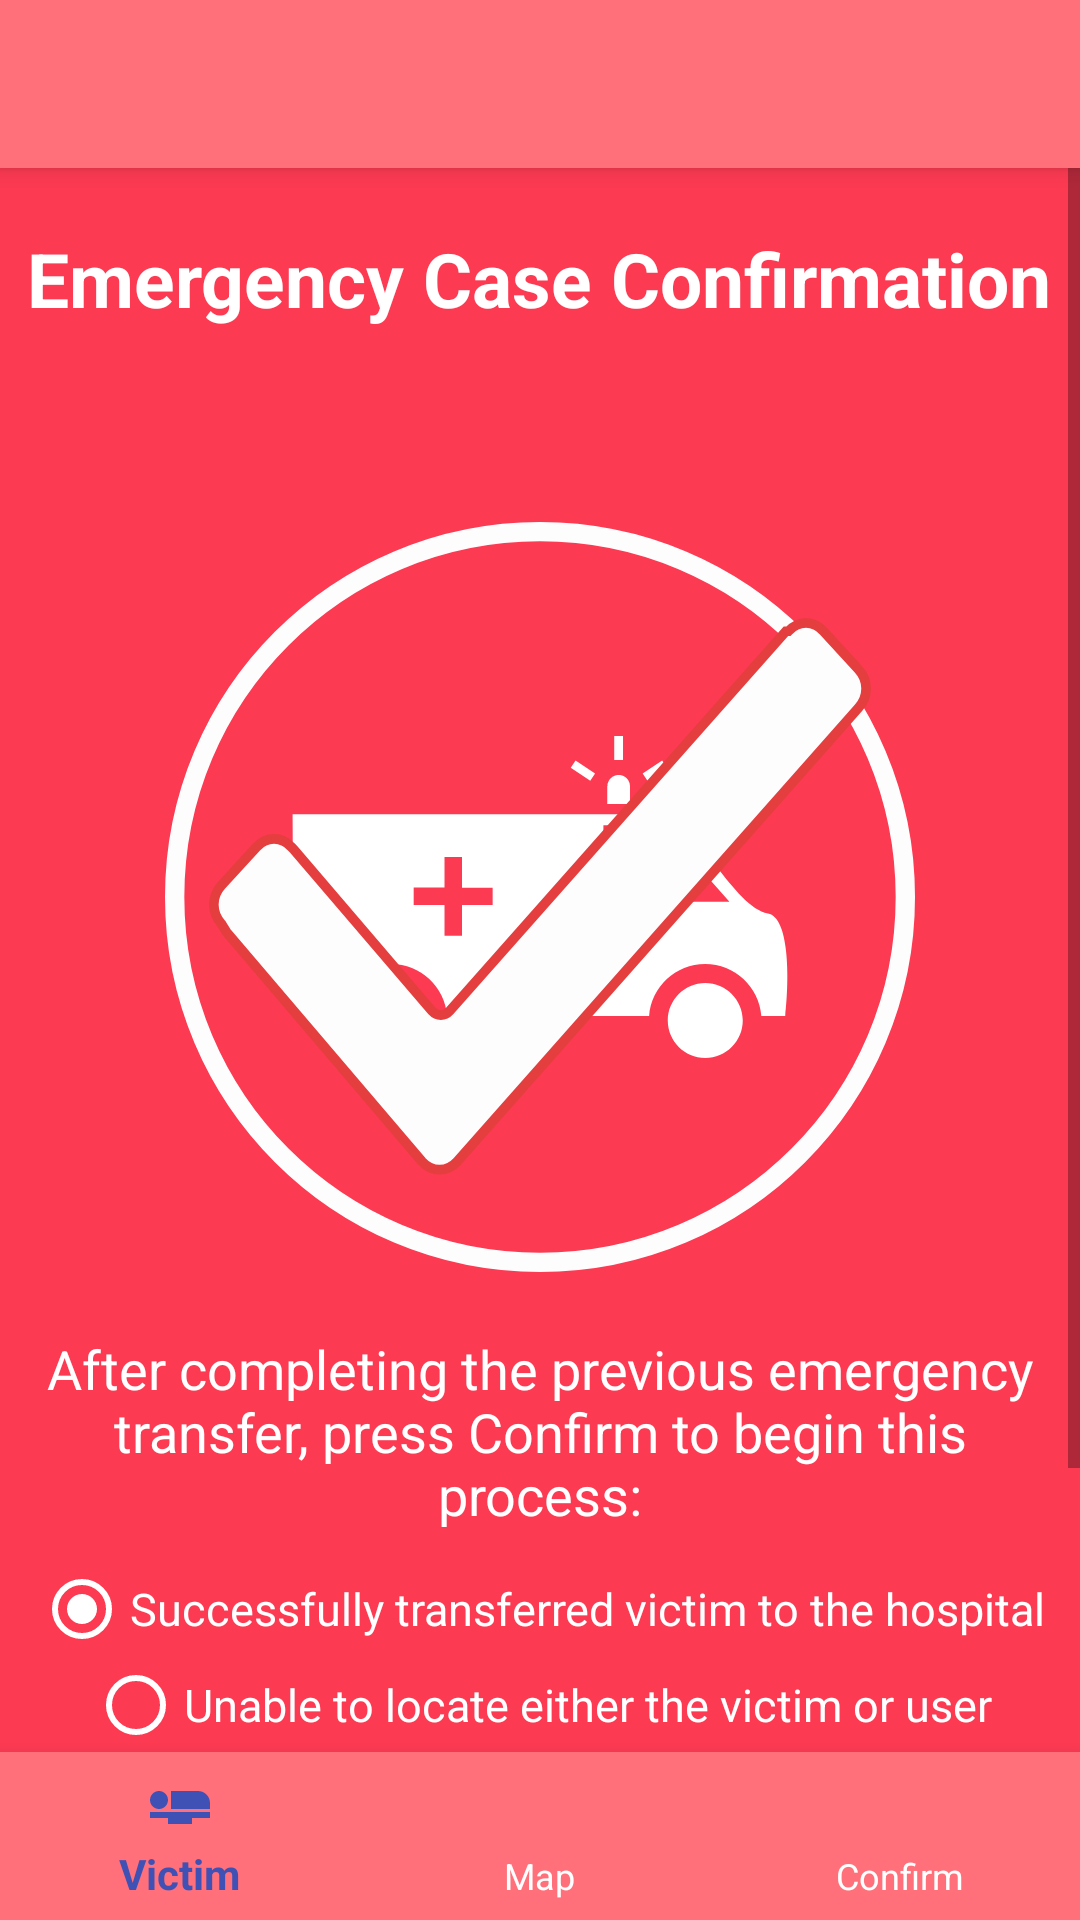

Here is an Android app screen rendered from its layout file. Give the layout XML and the strings, colors and styles it references.
<!-- AndroidManifest.xml: application theme AppTheme -->
<!-- res/layout/active_state_check.xml -->
<?xml version="1.0" encoding="utf-8"?>
<RelativeLayout xmlns:android="http://schemas.android.com/apk/res/android"
    android:orientation="vertical" android:layout_width="match_parent"
    android:layout_height="match_parent">

    <include android:id="@+id/bottom_navigation_bar"
        layout="@layout/bottom_navigation_bar" ></include>

    <include layout="@layout/toolbar"
        android:id="@+id/toolbar"
        />

    <ScrollView
        android:layout_width="match_parent"
        android:layout_height="match_parent"
        android:layout_marginTop="55dp"
        android:layout_marginBottom="55dp"
        android:background="@color/colorMainTheme">

        <LinearLayout
            android:layout_width="match_parent"
            android:layout_height="match_parent"
            android:orientation="vertical">

            <TextView
                android:id="@+id/active_check_title"
                android:layout_width="wrap_content"
                android:layout_height="wrap_content"
                android:text="@string/active_state_check_title"
                android:textStyle="bold"
                android:textSize="25dp"
                android:textColor="#fff"
                android:layout_marginTop="21dp"
                android:layout_marginBottom="10dp"
                android:layout_gravity="center" />

            <TextView
                android:id="@+id/active_state_check_text1"
                android:layout_width="wrap_content"
                android:layout_height="wrap_content"
                android:layout_gravity="center"
                android:layout_marginTop="10dp"
                android:layout_marginBottom="20dp"
                android:text=""
                android:textAlignment="center"
                android:textColor="#fff"
                android:textSize="18dp" />

            <ImageView
                android:id="@+id/img_active_check"
                android:layout_width="250dp"
                android:layout_height="250dp"
                android:layout_marginBottom="10dp"
                android:layout_gravity="center"
                android:src="@drawable/active_check_image"/>

            <TextView
                android:id="@+id/active_state_check_text2"
                android:layout_width="wrap_content"
                android:layout_height="wrap_content"
                android:layout_margin="10dp"
                android:text="@string/active_state_check_text2"
                android:textAlignment="center"
                android:textColor="#fff"
                android:textSize="18dp"
                android:layout_gravity="center" />

            <RadioGroup
                android:id="@+id/radiogroup"
                android:layout_width="match_parent"
                android:layout_height="wrap_content"
                android:layout_marginBottom="15dp"
                android:layout_gravity="center"
                android:checkedButton="@+id/rbtnTrue">

                <RadioButton
                    android:id="@+id/rbtnTrue"
                    android:layout_width="wrap_content"
                    android:layout_height="wrap_content"
                    android:layout_gravity="center"
                    android:text="Successfully transferred victim to the hospital"
                    android:textSize="15dp"
                    android:textColor="#fff"
                    android:buttonTint="#fff"/>

                <RadioButton
                    android:id="@+id/rbtnFake"
                    android:layout_width="wrap_content"
                    android:layout_height="wrap_content"
                    android:layout_gravity="center"
                    android:text="Unable to locate either the victim or user"
                    android:textSize="15dp"
                    android:textColor="#fff"
                    android:buttonTint="#fff"/>

            </RadioGroup>

            <TextView
                android:id="@+id/active_state_check_text3"
                android:layout_width="wrap_content"
                android:layout_height="wrap_content"
                android:layout_margin="10dp"
                android:text=""
                android:textAlignment="center"
                android:textColor="#fff"
                android:textSize="18dp"
                android:layout_gravity="center"/>

            <Button
                android:id="@+id/active_state_check_btnAffirmative"
                android:layout_width="wrap_content"
                android:layout_height="wrap_content"
                android:layout_gravity="center"
                android:layout_marginBottom="10dp"
                android:text="Confirm"
                style="@style/AppTheme.Button"/>

        </LinearLayout>

    </ScrollView>

</RelativeLayout>
<!-- res/layout/bottom_navigation_bar.xml (included above) -->
<android.support.design.widget.BottomNavigationView

    android:id="@+id/bottom_navigation"
    android:layout_width="match_parent"
    android:layout_height="wrap_content"
    android:layout_alignParentBottom="true"
    app:itemBackground="@color/colorBars"
    app:itemIconTint="@color/navigation_color"
    app:itemTextColor="@color/navigation_color"
    app:menu="@menu/bottom_navigation_bar"

    xmlns:android="http://schemas.android.com/apk/res/android"
    xmlns:app="http://schemas.android.com/apk/res-auto"/>
<!-- res/layout/toolbar.xml (included above) -->
<android.support.v7.widget.Toolbar

    android:id="@+id/my_toolbar"
    android:layout_width="match_parent"
    android:layout_height="?attr/actionBarSize"
    android:background="@color/colorBars"
    android:elevation="4dp"
    android:theme="@style/ThemeOverlay.AppCompat.ActionBar"
    app:popupTheme="@style/ThemeOverlay.AppCompat.Light"

    xmlns:android="http://schemas.android.com/apk/res/android"
    xmlns:app="http://schemas.android.com/apk/res-auto" />
<!-- resources referenced by this layout -->
<resources>
  <color name="colorBars">#ff707a</color>
  <color name="colorMainTheme">#FC3A52</color>
  <!-- drawable active_check_image: vector/xml drawable (drawable, 2385 chars, omitted) -->
  <string name="active_state_check_text2">After completing the previous emergency transfer, press Confirm to begin this process:</string>
  <string name="active_state_check_title">Emergency Case Confirmation</string>
  <style name="AppTheme.Button" parent="Widget.AppCompat.Button.Colored">
          <item name="android:background">#ff68d2</item>
          <item name="android:textColor">#ffffff</item>
          <item name="android:padding">4dp</item>
      </style>
  <style name="AppTheme" parent="Theme.AppCompat.Light.NoActionBar">
          
          <item name="colorPrimary">@color/colorPrimary</item>
          <item name="colorPrimaryDark">@color/colorPrimaryDark</item>
          <item name="colorAccent">@color/colorAccent</item>
      </style>
  <color name="colorPrimary">#3F51B5</color>
  <color name="colorPrimaryDark">#303F9F</color>
  <color name="colorAccent">#FF4081</color>
</resources>
